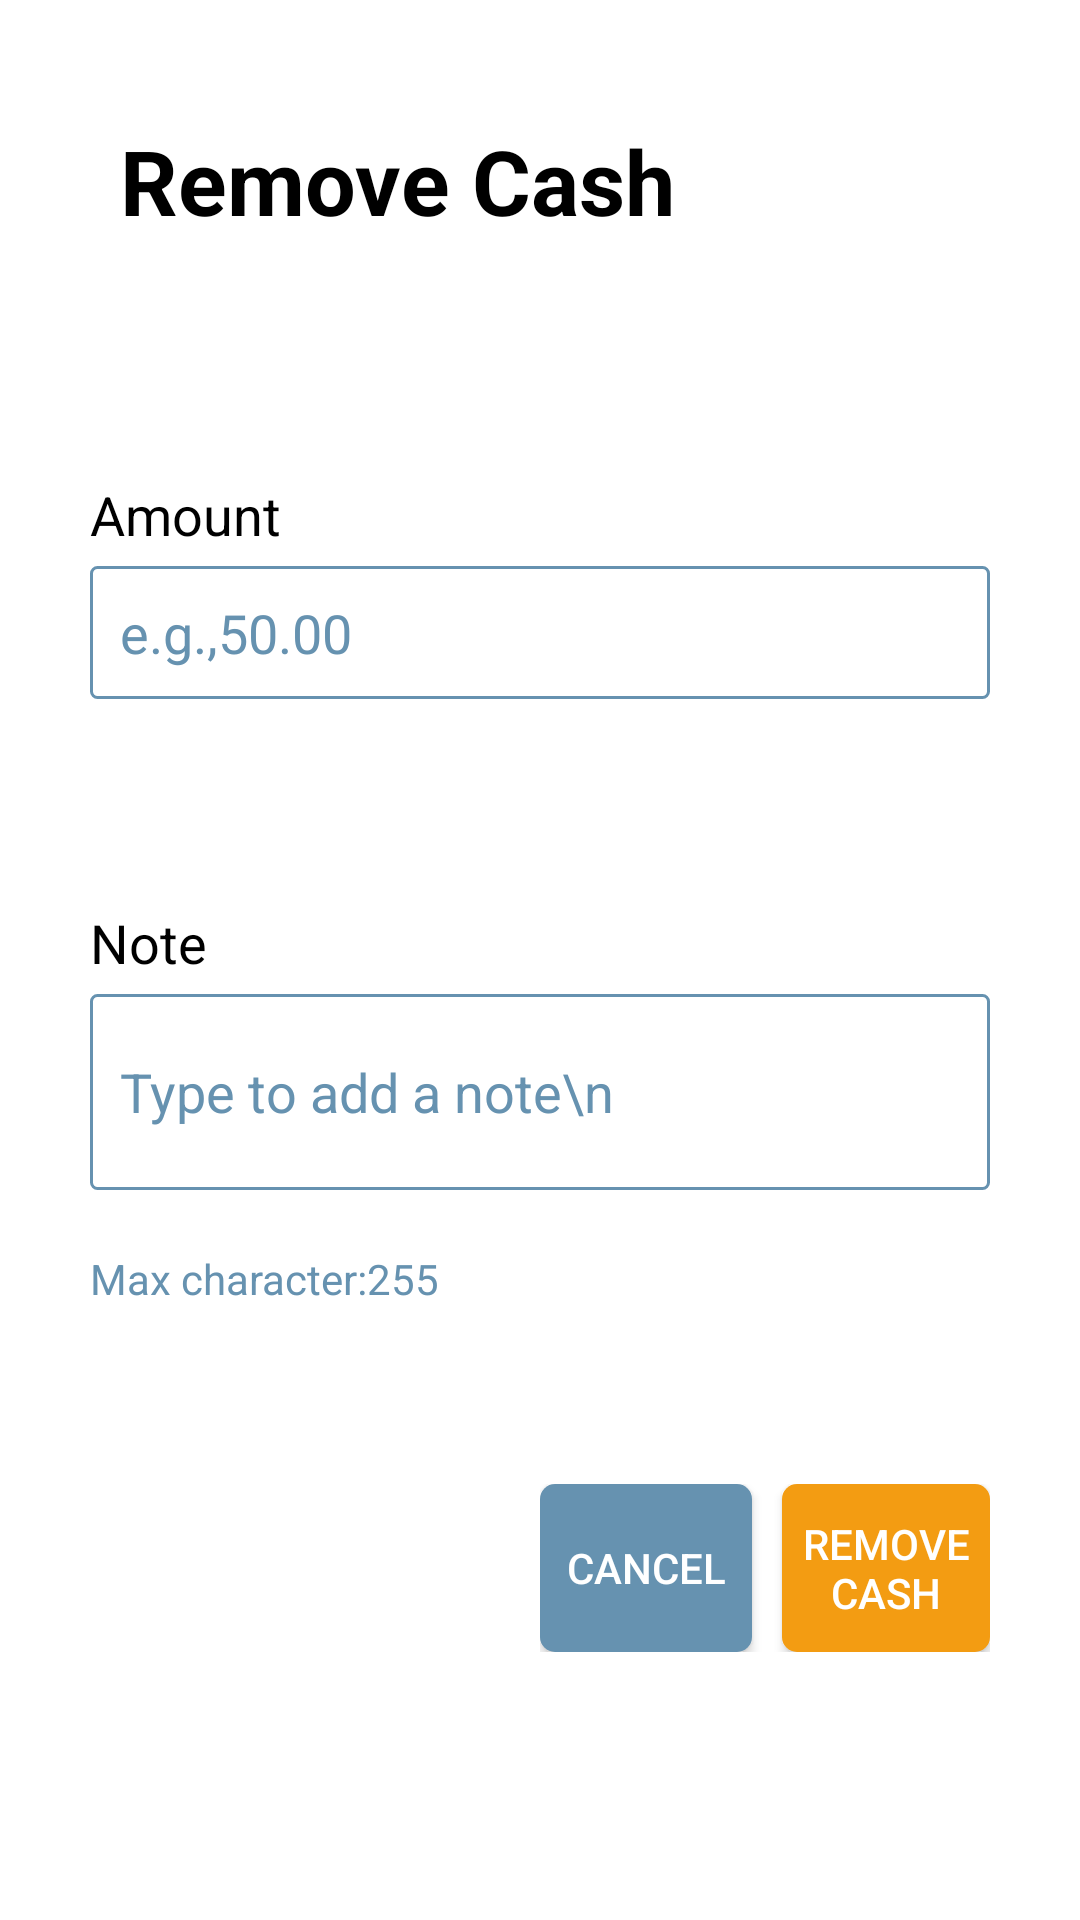

The Android layout XML behind this screen, and the referenced resources:
<!-- AndroidManifest.xml: application theme AppTheme -->
<!-- res/layout/dialog_remove_cash.xml -->
<?xml version="1.0" encoding="utf-8"?>
<LinearLayout xmlns:android="http://schemas.android.com/apk/res/android"
    android:layout_width="match_parent"
    android:layout_height="match_parent"
    android:padding="@dimen/dialog_padding"
    android:background="@color/whiteColor"
    android:orientation="vertical">

    <LinearLayout
        android:id="@+id/linearLayout1"
        android:layout_width="match_parent"
        android:layout_height="wrap_content"
        android:layout_marginLeft="10dp"
        android:layout_marginRight="10dp"
        android:layout_marginTop="10dp"
        android:layout_weight="1"
        android:orientation="vertical">

        <TextView
            android:id="@+id/addCashTextView"
            style="@style/TitleTextStyle"
            android:layout_width="wrap_content"
            android:layout_height="wrap_content"
            android:text="Remove Cash"
            android:textColor="@color/colorBlack" />
    </LinearLayout>

    <LinearLayout
        android:id="@+id/linearLayout2"
        android:layout_width="match_parent"
        android:layout_height="wrap_content"
        android:layout_marginLeft="10dp"
        android:layout_marginRight="10dp"
        android:layout_marginTop="10dp"
        android:layout_weight="1"
        android:orientation="vertical">

        <TextView
            android:id="@+id/amountTextView"
            android:layout_width="wrap_content"
            android:layout_height="wrap_content"
            android:text="Amount"
            android:textColor="@color/colorBlack"
            android:textSize="18sp" />

        <EditText
            android:id="@+id/amountEditText"
            android:layout_width="match_parent"
            android:layout_height="wrap_content"
            android:layout_marginTop="@dimen/side_button_margin"
            android:background="@drawable/blue_border"
            android:hint="e.g.,50.00"
            android:paddingBottom="10dp"
            android:paddingLeft="10dp"
            android:paddingTop="10dp"
            android:textColor="@color/colorBlack"
            android:textColorHint="@color/buttonNotSelectedBackground"
            android:textSize="18sp" />

    </LinearLayout>


    <LinearLayout
        android:id="@+id/linearLayout3"
        android:layout_width="match_parent"
        android:layout_height="wrap_content"
        android:layout_marginLeft="10dp"
        android:layout_marginRight="10dp"
        android:layout_marginTop="10dp"
        android:layout_weight="1"
        android:orientation="vertical">

        <TextView
            android:id="@+id/noteTextView"
            android:layout_width="wrap_content"
            android:layout_height="wrap_content"
            android:text="Note"
            android:textColor="@color/colorBlack"
            android:textSize="18sp" />

        <EditText
            android:id="@+id/noteEditText"
            android:layout_width="match_parent"
            android:layout_height="wrap_content"
            android:layout_marginBottom="10dp"
            android:layout_marginTop="@dimen/side_button_margin"
            android:background="@drawable/blue_border"
            android:hint="Type to add a note\n"
            android:inputType="textMultiLine"
            android:lines="2"
            android:maxLines="2"
            android:paddingBottom="10dp"
            android:paddingLeft="10dp"
            android:paddingTop="10dp"
            android:textColor="@color/colorBlack"
            android:textColorHint="@color/buttonNotSelectedBackground"
            android:textSize="18sp" />

        <TextView
            android:id="@+id/maxCharTextView"
            android:layout_width="wrap_content"
            android:layout_height="wrap_content"
            android:layout_marginTop="@dimen/side_margin"
            android:text="Max character:255"
            android:textColor="@color/buttonNotSelectedBackground"
            android:textSize="14sp" />
    </LinearLayout>

    <LinearLayout
        android:id="@+id/buttonBackLinearLayout"
        android:layout_width="match_parent"
        android:layout_height="wrap_content"
        android:layout_gravity="center_vertical"
        android:layout_marginBottom="10dp"
        android:layout_marginLeft="10dp"
        android:layout_marginRight="10dp"
        android:layout_weight="1"
        android:orientation="horizontal">

        <LinearLayout
            android:id="@+id/innerBackLinearLayout1"
            android:layout_width="match_parent"
            android:layout_height="wrap_content"
            android:layout_weight="0.5"
            android:orientation="horizontal"
            android:visibility="invisible"></LinearLayout>

        <LinearLayout
            android:id="@+id/innerBackLinearLayout2"
            android:layout_width="match_parent"
            android:layout_height="wrap_content"
            android:layout_weight="0.5"
            android:orientation="horizontal">

            <Button
                android:id="@+id/Button05"
                android:layout_width="wrap_content"
                android:layout_height="match_parent"
                android:textColor="@color/whiteColor"

                android:layout_weight="0.4"
                android:background="@drawable/rounded_blue_button"
                android:text="Cancel"></Button>


            <Button
                android:id="@+id/Button06"
                android:layout_width="wrap_content"
                android:layout_height="match_parent"
                android:layout_marginLeft="@dimen/side_margin"
                android:textColor="@color/whiteColor"

                android:layout_weight="0.6"
                android:background="@drawable/rounded_orange_button"
                android:text="Remove Cash"></Button>
            >
        </LinearLayout>

    </LinearLayout>

</LinearLayout>
<!-- resources referenced by this layout -->
<resources>
  <color name="buttonNotSelectedBackground">#6692B0</color>
  <color name="colorBlack">#000000</color>
  <color name="whiteColor">#FFFFFF</color>
  <dimen name="dialog_padding">20dp</dimen>
  <dimen name="side_button_margin">5dp</dimen>
  <dimen name="side_margin">10dp</dimen>
  <!-- drawable blue_border (drawable) -->
  <?xml version="1.0" encoding="utf-8"?>
      <shape xmlns:android="http://schemas.android.com/apk/res/android">
  
          
          <solid android:color="#ffffff" />
  
          
          <stroke android:width="1dp" android:color="@color/buttonNotSelectedBackground" />
  
          
          <corners android:radius="2dp" />
  
      </shape>
  <!-- drawable rounded_blue_button (drawable) -->
  <?xml version="1.0" encoding="utf-8"?>
  <shape xmlns:android="http://schemas.android.com/apk/res/android">
  
      
      <solid android:color="@color/buttonNotSelectedBackground" />
      
      <corners android:radius="5dp" />
  
  </shape>
  <!-- drawable rounded_orange_button (drawable) -->
  <?xml version="1.0" encoding="utf-8"?>
  <shape xmlns:android="http://schemas.android.com/apk/res/android">
  
      
      <solid android:color="@color/buttonSelectedBackground" />
      
      <corners android:radius="5dp" />
  
  </shape>
  <style name="TitleTextStyle" parent="AppTheme">
          <item name="android:layout_margin">@dimen/title_margin</item>
          <item name="android:textStyle">bold</item>
          <item name="android:textSize">@dimen/title_size</item>
          <item name="android:textColor">@color/colorBlack</item>
      </style>
  <style name="AppTheme" parent="Theme.AppCompat.Light.DarkActionBar">
          
          <item name="colorPrimary">@color/buttonSelectedBackground</item>
          <item name="colorPrimaryDark">@color/colorPrimaryDark</item>
          <item name="colorAccent">@color/colorAccent</item>
      </style>
  <color name="buttonSelectedBackground">#F39C12</color>
  <dimen name="title_margin">10dp</dimen>
  <dimen name="title_size">30sp</dimen>
  <color name="colorPrimaryDark">#303F9F</color>
  <color name="colorAccent">#FF4081</color>
</resources>
